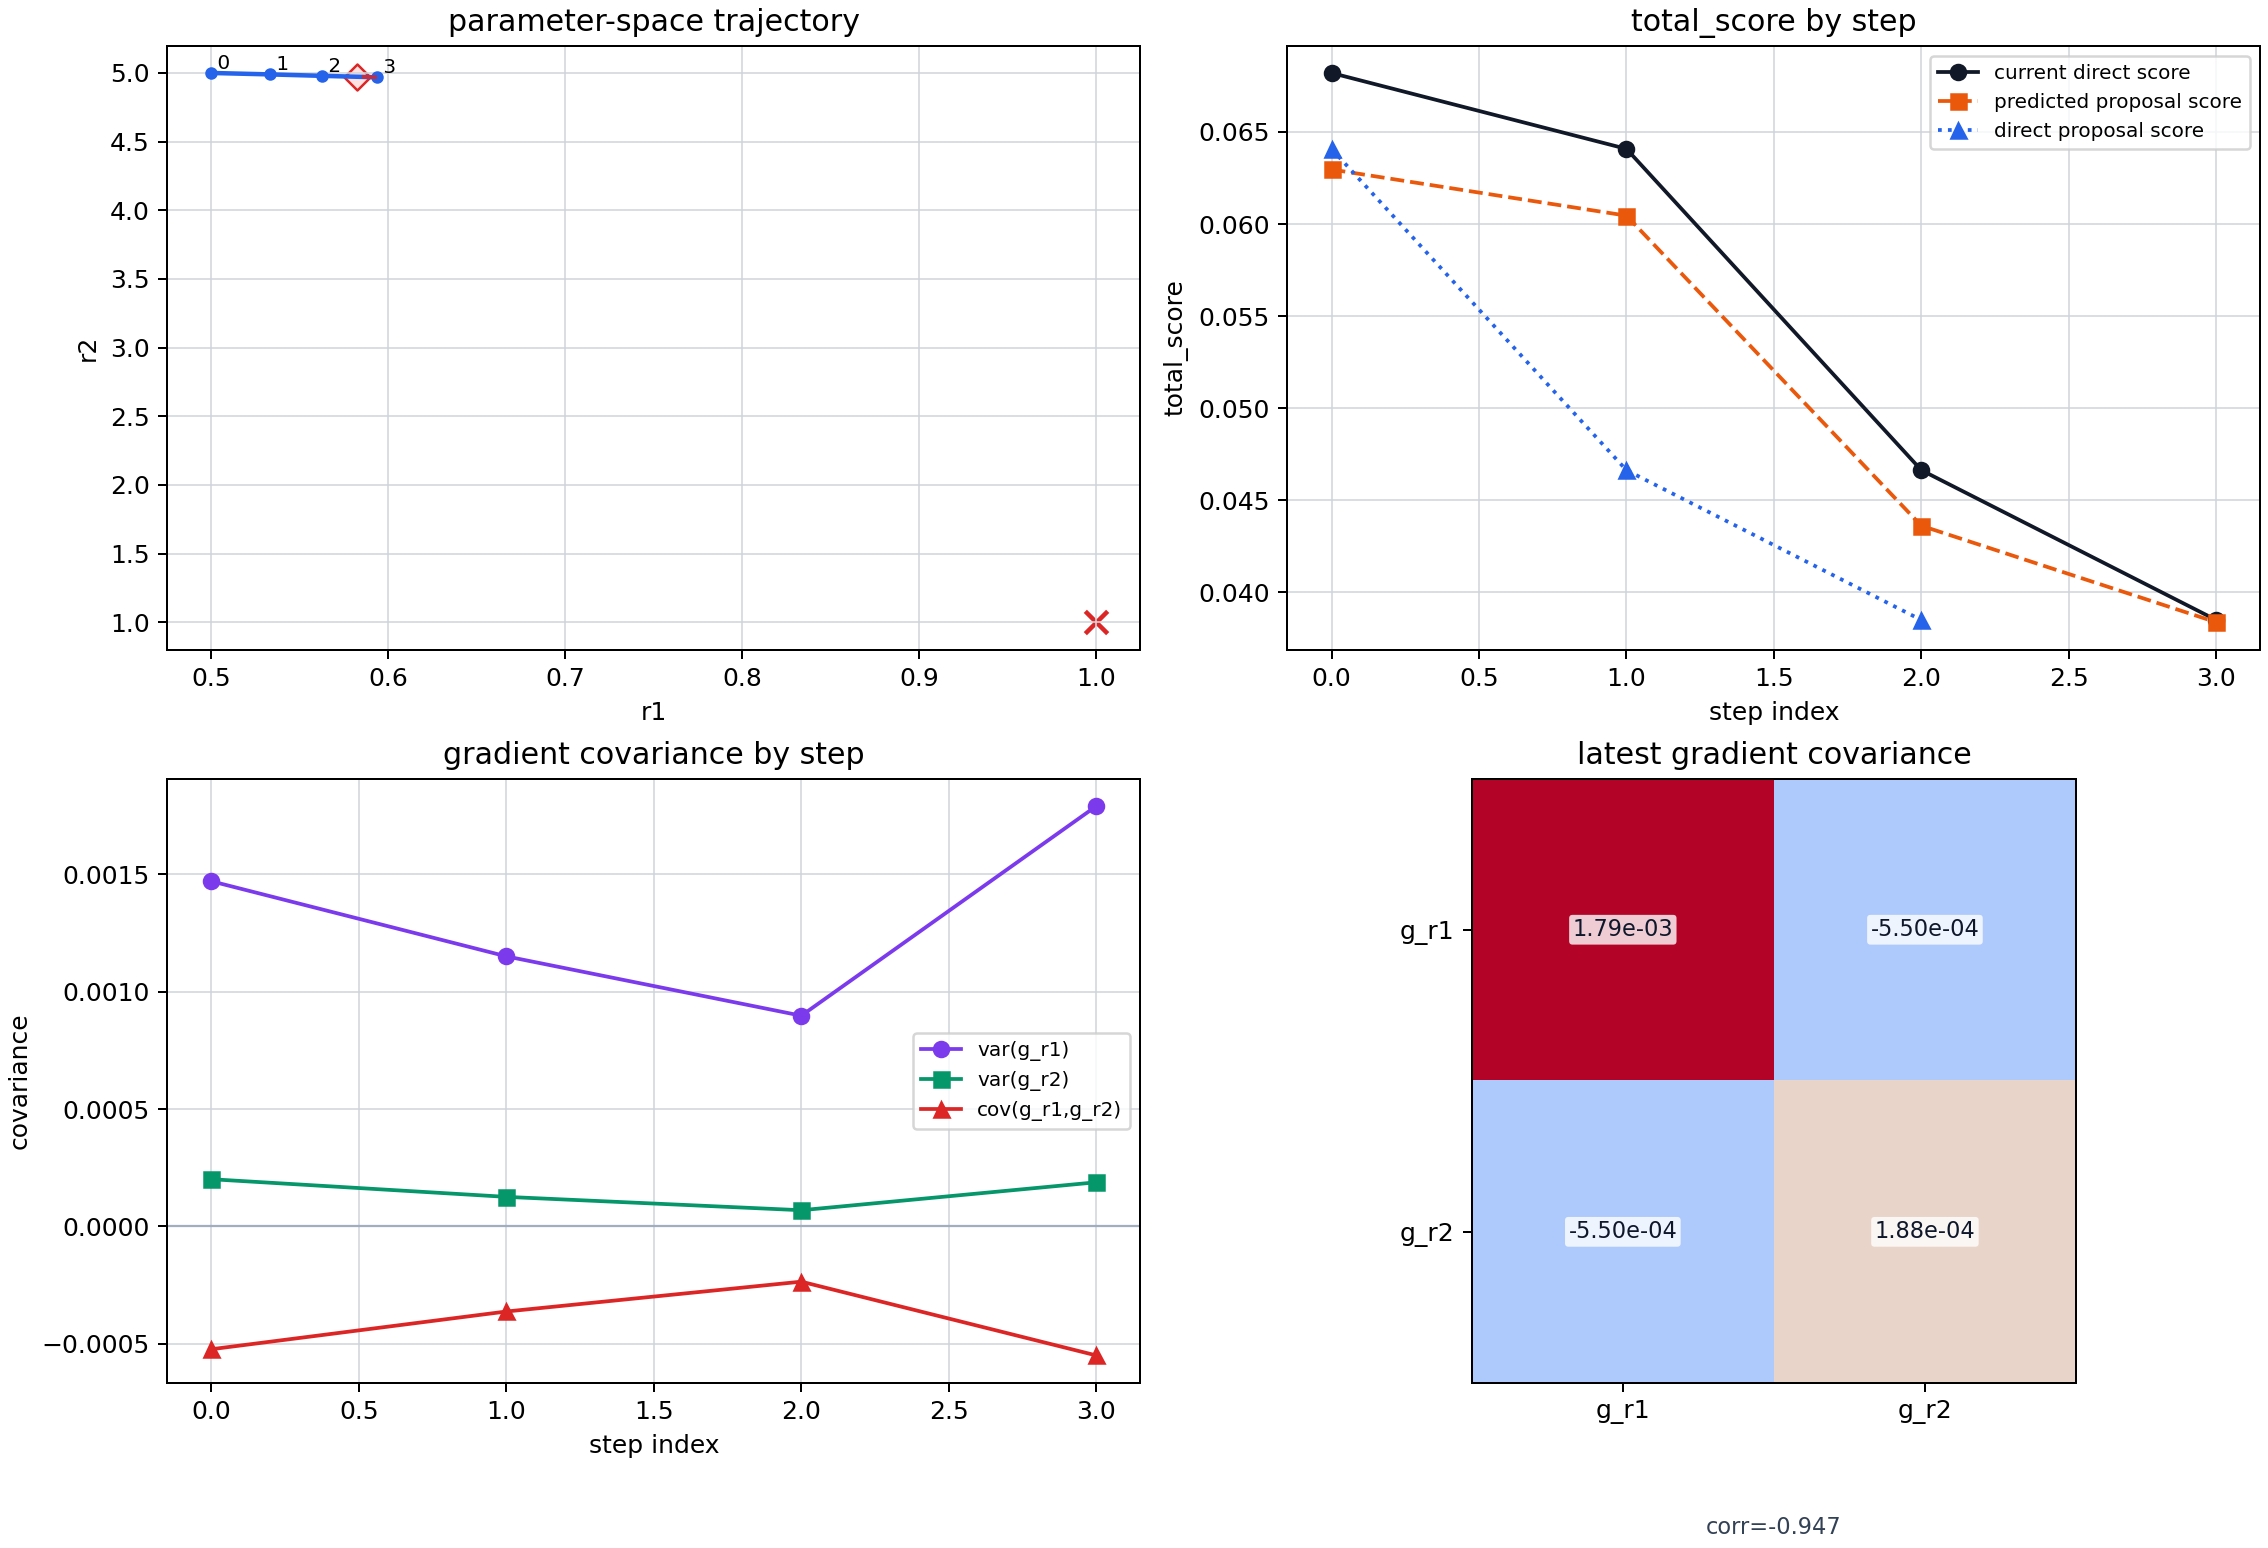

Values plotted in this chart, from the file beside it:
step_index	current_r1	current_r2	current_score	grad_r1	grad_r1_sigma	grad_r1_snr	grad_r2	grad_r2_sigma	grad_r2_snr	grad_norm	grad_norm_sigma	grad_norm_snr	gradient_vector_snr	gradient_cov_11	gradient_cov_12	gradient_cov_22	gradient_cov_det	gradient_cov_corr	gradient_jackknife_replicas	step_adaptation	step_scale	step_scale_snr	proposal_step_r1
0	0.5	5	6.8198890408e-02	-1.4923281016e-01	3.8352051161e-02	3.8911298260e+00	4.7159441483e-02	1.4182157822e-02	3.3252655959e+00	1.5650701118e-01	4.0693495686e-02	3.8459957431e+00	4.1813315831e+00	1.4708798282e-03	-5.2324138008e-04	2.0113360050e-04	2.2061813927e-08	-9.6199136210e-01	16	scalar_snr	1.3937771944e+00	4.1813315831e+00	3.3224915274e-02
1	0.5332	4.99	6.4078998374e-02	-1.1532357268e-01	3.3924060807e-02	3.3994625036e+00	4.1433364083e-02	1.1222758307e-02	3.6919055859e+00	1.2254080984e-01	3.5568822225e-02	3.4451747955e+00	3.7113617309e+00	1.1508419016e-03	-3.6252034715e-04	1.2595030402e-04	1.3527885293e-08	-9.5219291162e-01	16	scalar_snr	1.2371205770e+00	3.7113617309e+00	2.9106459506e-02
2	0.5623	4.979	4.6639503181e-02	-9.2589066311e-02	2.9965987385e-02	3.0898052890e+00	3.0907854482e-02	8.3098665581e-03	3.7194164631e+00	9.7611631833e-02	3.0892202248e-02	3.1597498634e+00	3.9417029133e+00	8.9796039994e-04	-2.3537662461e-04	6.9053882214e-05	6.6054962755e-09	-9.4523694620e-01	16	scalar_snr	1.3139009711e+00	3.9417029133e+00	3.1157368711e-02
3	0.5935	4.969	3.8505764929e-02	1.2303084991e-02	4.2320546021e-02	2.9071186806e-01	-5.2905711578e-03	1.3715611110e-02	3.8573353496e-01	1.3392387519e-02	3.6818683437e-02	3.6373890290e-01	4.5021138855e-01	1.7910286155e-03	-5.4968870151e-04	1.8811798813e-04	3.4767031268e-08	-9.4700088607e-01	16	scalar_snr	5.0000000000e-01	4.5021138855e-01	-1.1483281989e-02
